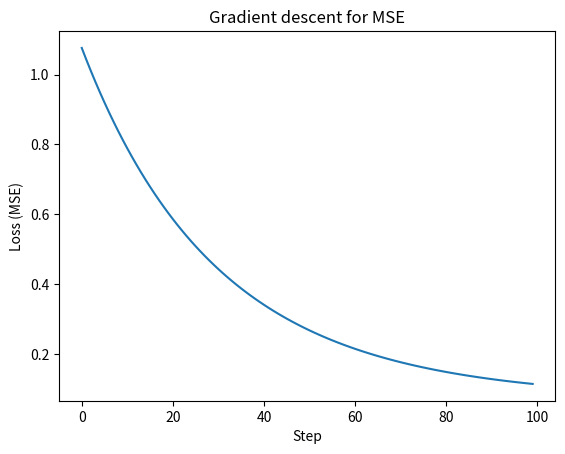

This figure's Python source: (Note: this script raises an exception after producing the figure.)
import numpy as np
import matplotlib.pyplot as plt

%matplotlib inline

np.random.seed(42)
n, d = 100, 3
X = np.random.randn(n, d)
w_true = np.array([1.0, -0.5, 0.2])
y = X @ w_true + np.random.randn(n) * 0.3

w = np.zeros(d)
lr = 0.01
loss_history = []
for step in range(100):
    pred = X @ w
    loss = np.mean((pred - y) ** 2)
    loss_history.append(loss)
    error = pred - y   # (n,)
    dw = (2 / n) * (X.T @ error)  # (d,)
    w = w - lr * dw

print(f"Final w: {w}")
print(f"True w:  {w_true}")
print(f"Final loss: {loss_history[-1]:.6f}")
plt.plot(loss_history)
plt.xlabel('Step')
plt.ylabel('Loss (MSE)')
plt.title('Gradient descent for MSE')
plt.show()

np.random.seed(0)
n, d = 50, 4
X = np.random.randn(n, d)
y = np.random.randn(n)
w = np.zeros(d)
lr = 0.01
lam = 0.01  # L2 strength
loss_history_l2 = []

for step in range(100):
    pred = X @ w
    loss = np.mean((pred - y) ** 2) + lam * np.sum(w ** 2)  # MSE + L2
    loss_history_l2.append(loss)
    error = pred - y
    dw_mse = (2 / n) * (X.T @ error)
    dw_l2 = 2 * lam * w
    dw = ...  # YOUR CODE: add both gradient parts
    w = w - lr * dw

plt.plot(loss_history_l2)
plt.xlabel('Step')
plt.ylabel('Loss (MSE + L2)')
plt.show()

def mse_loss(X, w, b, y):
    return np.mean((X @ w + b - y) ** 2)

def grad_w_analytical(X, w, b, y):
    n = len(y)
    return (2 / n) * (X.T @ (X @ w + b - y))

def grad_w_numerical(X, w, b, y, h=1e-6):
    dw = np.zeros_like(w)
    for j in range(len(w)):
        e = np.zeros_like(w); e[j] = 1
        dw[j] = (mse_loss(X, w + h*e, b, y) - mse_loss(X, w - h*e, b, y)) / (2 * h)
    return dw

np.random.seed(42)
n, d = 20, 3
X = np.random.randn(n, d)
w = np.random.randn(d)
b = 0.5
y = X @ w + b + np.random.randn(n) * 0.1
dw_ana = grad_w_analytical(X, w, b, y)
dw_num = grad_w_numerical(X, w, b, y)
print("Max |dw_ana - dw_num|:", np.abs(dw_ana - dw_num).max())

np.random.seed(42)
n, d = 50, 3
X = np.random.randn(n, d)
w_true = np.array([1., -0.5, 0.2])
y = X @ w_true + np.random.randn(n) * 0.3

def run_gd(lr, steps=100):
    w = np.zeros(d)
    loss_hist = []
    for _ in range(steps):
        pred = X @ w
        loss_hist.append(np.mean((pred - y)**2))
        dw = (2/n) * (X.T @ (pred - y))
        w = w - lr * dw
    return loss_hist

loss_small_lr = run_gd(1e-5)
loss_large_lr = run_gd(0.5)
plt.figure(figsize=(10, 4))
plt.subplot(1, 2, 1)
plt.plot(loss_small_lr)
plt.title("lr = 1e-5")
plt.xlabel("Step")
plt.ylabel("Loss")
plt.subplot(1, 2, 2)
plt.plot(loss_large_lr)
plt.title("lr = 0.5")
plt.xlabel("Step")
plt.ylabel("Loss")
plt.tight_layout()
plt.show()
print("Describe: small lr = slow convergence; large lr = can diverge or oscillate.")

def f_squared(x):
    """f(x) = x^2"""
    return x ** 2

def derivative_squared(x):
    """d/dx of x^2 = 2x"""
    return 2 * x


def sigmoid(x):
    """sigmoid(x) = 1 / (1 + exp(-x))"""
    return 1 / (1 + np.exp(-x))

def derivative_sigmoid(x):
    """d/dx sigmoid(x) = sigmoid(x) * (1 - sigmoid(x))"""
    # TODO: Implement
    pass


def relu(x):
    """ReLU(x) = max(0, x)"""
    return np.maximum(0, x)

def derivative_relu(x):
    """d/dx ReLU(x) = 1 if x > 0, else 0"""
    # TODO: Implement
    pass


def mse(y_true, y_pred):
    """MSE = (1/n) * sum((y_true - y_pred)^2)"""
    return np.mean((y_true - y_pred) ** 2)

def derivative_mse(y_true, y_pred):
    """d(MSE)/d(y_pred) = (2/n) * (y_pred - y_true)"""
    # TODO: Implement
    pass

def numerical_gradient(f, x, h=1e-7):
    """Compute numerical gradient using central difference."""
    return (f(x + h) - f(x - h)) / (2 * h)


# Test at several points
test_points = np.array([-2.0, -1.0, 0.0, 0.5, 1.0, 2.0, 3.0])

print("=== f(x) = x^2 ===")
for x in test_points:
    analytical = derivative_squared(x)
    numerical = numerical_gradient(f_squared, x)
    print(f"  x={x:5.1f}: analytical={analytical:8.4f}, numerical={numerical:8.4f}, "
          f"match={np.isclose(analytical, numerical)}")

print("\n=== sigmoid(x) ===")
for x in test_points:
    analytical = derivative_sigmoid(x)
    numerical = numerical_gradient(sigmoid, x)
    print(f"  x={x:5.1f}: analytical={analytical:8.6f}, numerical={numerical:8.6f}, "
          f"match={np.isclose(analytical, numerical)}")

print("\n=== ReLU(x) ===")
for x in test_points:
    if x == 0:
        continue  # ReLU is not differentiable at 0
    analytical = derivative_relu(x)
    numerical = numerical_gradient(relu, x)
    print(f"  x={x:5.1f}: analytical={analytical:8.4f}, numerical={numerical:8.4f}, "
          f"match={np.isclose(analytical, numerical)}")

x = np.linspace(-3, 3, 200)

fig, axes = plt.subplots(1, 3, figsize=(15, 4))

# x^2
axes[0].plot(x, f_squared(x), 'b-', linewidth=2, label='f(x) = x²')
axes[0].plot(x, derivative_squared(x), 'r--', linewidth=2, label="f'(x) = 2x")
axes[0].legend()
axes[0].set_title('Quadratic')
axes[0].grid(True, alpha=0.3)

# Sigmoid
axes[1].plot(x, sigmoid(x), 'b-', linewidth=2, label='σ(x)')
axes[1].plot(x, derivative_sigmoid(x), 'r--', linewidth=2, label="σ'(x)")
axes[1].legend()
axes[1].set_title('Sigmoid')
axes[1].grid(True, alpha=0.3)

# ReLU
axes[2].plot(x, relu(x), 'b-', linewidth=2, label='ReLU(x)')
axes[2].plot(x, derivative_relu(x), 'r--', linewidth=2, label="ReLU'(x)")
axes[2].legend()
axes[2].set_title('ReLU')
axes[2].grid(True, alpha=0.3)

plt.tight_layout()
plt.show()

def gradient_descent_1d():
    """Find minimum of f(x) = x^2 using gradient descent."""
    x = 10.0
    learning_rate = 0.1
    n_iterations = 50

    x_history = [x]
    f_history = [f_squared(x)]

    for i in range(n_iterations):
        # TODO: Compute gradient and update x
        # grad = ...
        # x = x - learning_rate * grad
        pass

        x_history.append(x)
        f_history.append(f_squared(x))

    return x_history, f_history


x_hist, f_hist = gradient_descent_1d()

# Visualize
fig, axes = plt.subplots(1, 2, figsize=(14, 5))

# Left: trajectory on the function
x_plot = np.linspace(-11, 11, 100)
axes[0].plot(x_plot, f_squared(x_plot), 'b-', linewidth=2)
axes[0].plot(x_hist, f_hist, 'ro-', markersize=4, linewidth=1)
axes[0].plot(x_hist[0], f_hist[0], 'gs', markersize=12, label='Start')
axes[0].plot(x_hist[-1], f_hist[-1], 'r*', markersize=15, label='End')
axes[0].set_xlabel('x')
axes[0].set_ylabel('f(x)')
axes[0].set_title('Gradient Descent on f(x) = x²')
axes[0].legend()
axes[0].grid(True, alpha=0.3)

# Right: loss over iterations
axes[1].plot(f_hist, 'b-o', markersize=3)
axes[1].set_xlabel('Iteration')
axes[1].set_ylabel('f(x)')
axes[1].set_title('Loss Over Iterations')
axes[1].grid(True, alpha=0.3)

plt.tight_layout()
plt.show()

print(f"Final x: {x_hist[-1]:.8f}")
print(f"Final f(x): {f_hist[-1]:.8f}")

def gradient_descent_2d():
    """Find minimum of f(x, y) = x^2 + y^2."""
    x, y = 8.0, 6.0
    learning_rate = 0.1
    n_iterations = 50

    history = [(x, y, x**2 + y**2)]

    for i in range(n_iterations):
        # TODO: Compute gradients and update x, y
        # df_dx = ...
        # df_dy = ...
        # x = x - learning_rate * df_dx
        # y = y - learning_rate * df_dy
        pass

        history.append((x, y, x**2 + y**2))

    return history


history = gradient_descent_2d()
xs = [h[0] for h in history]
ys = [h[1] for h in history]
fs = [h[2] for h in history]

# Contour plot showing the path
fig, axes = plt.subplots(1, 2, figsize=(14, 5))

# Left: contour plot with path
grid = np.linspace(-10, 10, 100)
X, Y = np.meshgrid(grid, grid)
Z = X**2 + Y**2

axes[0].contour(X, Y, Z, levels=20, cmap='viridis')
axes[0].plot(xs, ys, 'ro-', markersize=4, linewidth=1)
axes[0].plot(xs[0], ys[0], 'gs', markersize=12, label='Start')
axes[0].plot(xs[-1], ys[-1], 'r*', markersize=15, label='End')
axes[0].set_xlabel('x')
axes[0].set_ylabel('y')
axes[0].set_title('Gradient Descent Path')
axes[0].legend()
axes[0].set_aspect('equal')

# Right: loss curve
axes[1].plot(fs, 'b-o', markersize=3)
axes[1].set_xlabel('Iteration')
axes[1].set_ylabel('f(x, y)')
axes[1].set_title('Loss Over Iterations')
axes[1].grid(True, alpha=0.3)

plt.tight_layout()
plt.show()

print(f"Final (x, y): ({xs[-1]:.8f}, {ys[-1]:.8f})")
print(f"Final f(x, y): {fs[-1]:.8f}")

def gd_with_lr(learning_rate, n_iterations=50):
    """Run 1D GD on f(x)=x^2 with a given learning rate."""
    x = 10.0
    history = [x]
    for _ in range(n_iterations):
        grad = 2 * x
        x = x - learning_rate * grad
        history.append(x)
    return history


learning_rates = [0.01, 0.1, 0.5, 0.9, 1.0, 1.1]

fig, axes = plt.subplots(2, 3, figsize=(15, 10))
axes = axes.ravel()

x_plot = np.linspace(-15, 15, 200)

for idx, lr in enumerate(learning_rates):
    hist = gd_with_lr(lr, n_iterations=20)
    f_hist = [h**2 for h in hist]

    axes[idx].plot(x_plot, x_plot**2, 'b-', linewidth=1, alpha=0.5)
    axes[idx].plot(hist, f_hist, 'ro-', markersize=4)
    axes[idx].plot(hist[0], f_hist[0], 'gs', markersize=10)
    axes[idx].set_title(f'LR = {lr}', fontsize=14)
    axes[idx].set_ylim(-5, 120)
    axes[idx].grid(True, alpha=0.3)

plt.suptitle('Effect of Learning Rate on Gradient Descent', fontsize=16, y=1.01)
plt.tight_layout()
plt.show()

# Generate synthetic data: y = 3x + 7 + noise
np.random.seed(42)
n_samples = 50
X = np.random.rand(n_samples) * 10
y = 3 * X + 7 + np.random.randn(n_samples) * 2

plt.scatter(X, y, alpha=0.7)
plt.xlabel('X')
plt.ylabel('y')
plt.title('Synthetic Data: y = 3x + 7 + noise')
plt.grid(True, alpha=0.3)
plt.show()

def gradient_descent_linear(X, y, learning_rate=0.01, n_iterations=200):
    """
    Gradient descent for y = w*x + b.
    
    Cost = (1/2n) * sum((y_pred - y)^2)
    dw = (1/n) * sum((y_pred - y) * x)
    db = (1/n) * sum(y_pred - y)
    """
    w = 0.0
    b = 0.0
    n = len(X)
    history = {'w': [w], 'b': [b], 'cost': []}

    for i in range(n_iterations):
        # TODO: Forward pass
        # y_pred = ...

        # TODO: Compute cost
        # cost = ...

        # TODO: Compute gradients
        # dw = ...
        # db = ...

        # TODO: Update parameters
        # w = w - learning_rate * dw
        # b = b - learning_rate * db

        pass  # Remove this once you fill in the TODOs

        history['w'].append(w)
        history['b'].append(b)
        # history['cost'].append(cost)  # Uncomment after implementing

    return w, b, history


w, b, history = gradient_descent_linear(X, y, learning_rate=0.001, n_iterations=1000)
print(f"Learned: y = {w:.4f}x + {b:.4f}")
print(f"True:    y = 3.0000x + 7.0000")

# Visualize the fit and loss history
fig, axes = plt.subplots(1, 2, figsize=(14, 5))

# Left: data + learned line
axes[0].scatter(X, y, alpha=0.7, label='Data')
x_line = np.linspace(X.min(), X.max(), 100)
axes[0].plot(x_line, w * x_line + b, 'r-', linewidth=2, label=f'Fit: y={w:.2f}x+{b:.2f}')
axes[0].plot(x_line, 3 * x_line + 7, 'g--', linewidth=2, label='True: y=3x+7', alpha=0.7)
axes[0].legend()
axes[0].set_xlabel('X')
axes[0].set_ylabel('y')
axes[0].set_title('Linear Regression Fit')
axes[0].grid(True, alpha=0.3)

# Right: loss history
if history['cost']:
    axes[1].plot(history['cost'])
    axes[1].set_xlabel('Iteration')
    axes[1].set_ylabel('Cost (MSE)')
    axes[1].set_title('Training Loss')
    axes[1].grid(True, alpha=0.3)
    plt.savefig('images/loss_history.png', dpi=150, bbox_inches='tight')
else:
    axes[1].text(0.5, 0.5, 'Implement cost tracking\nin gradient_descent_linear()',
                 ha='center', va='center', fontsize=12, transform=axes[1].transAxes)

plt.tight_layout()
plt.show()
